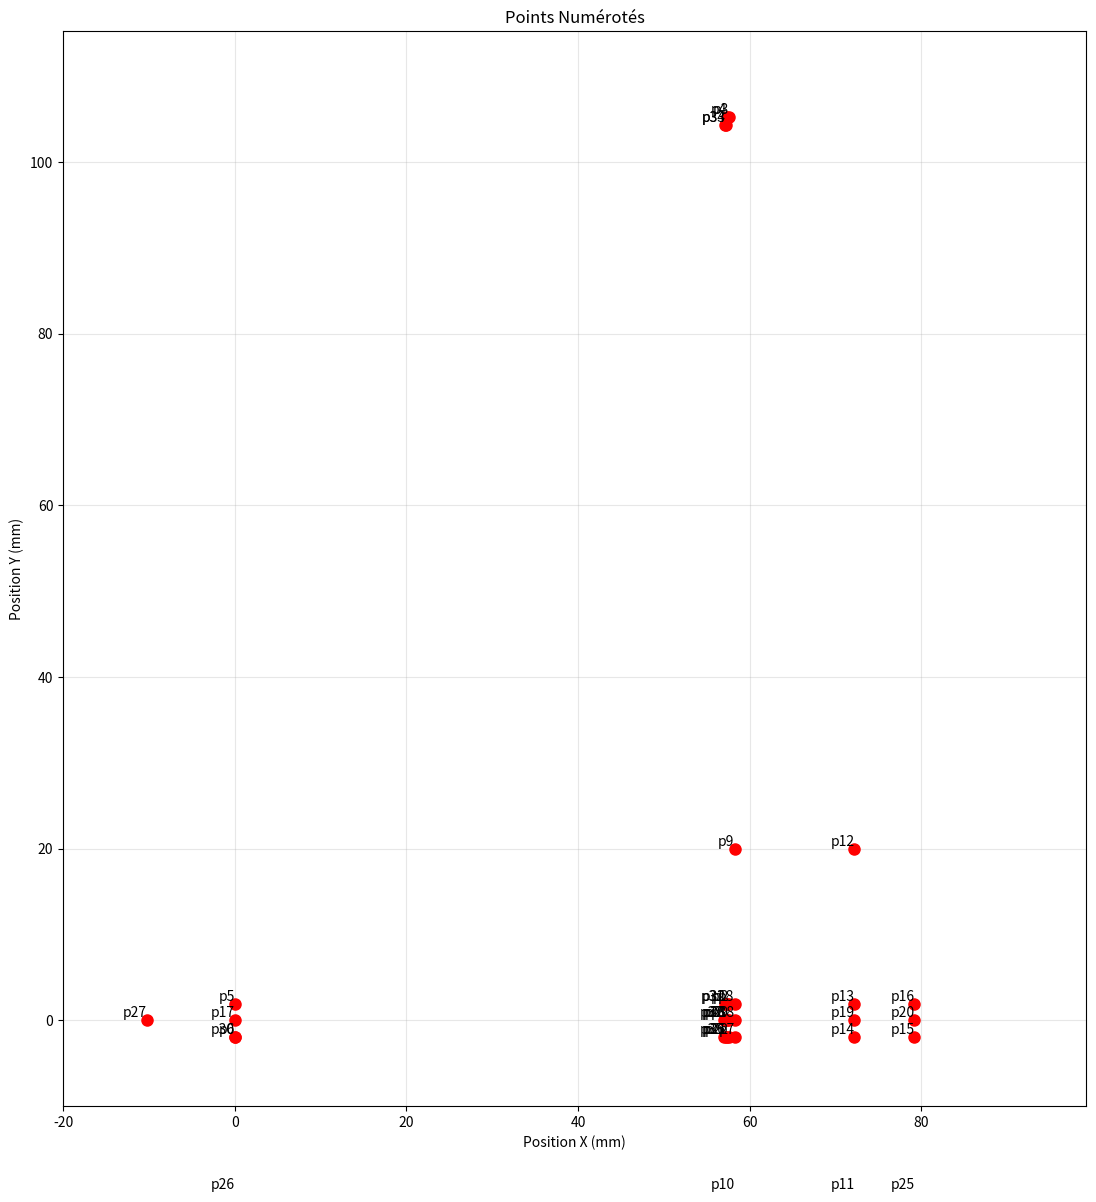
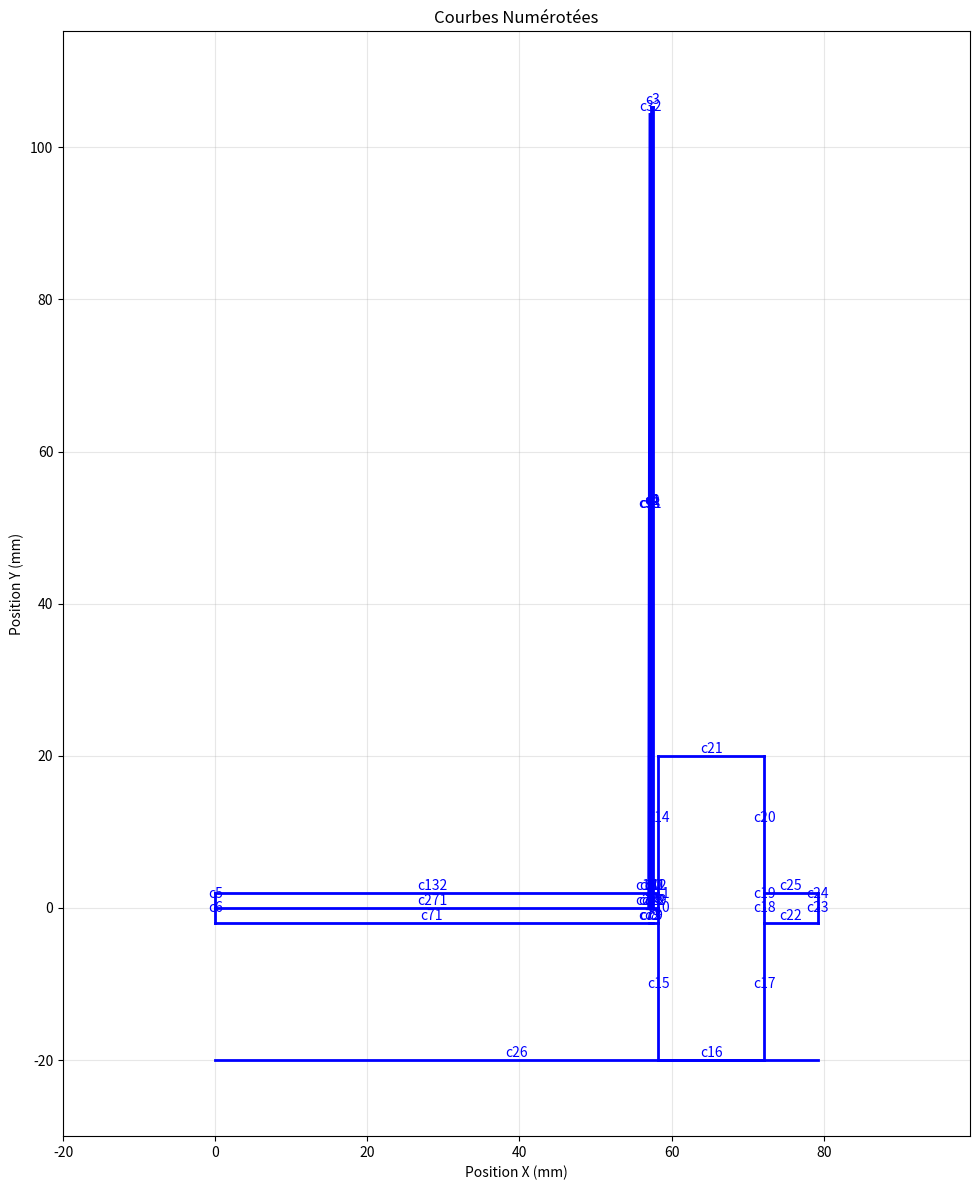
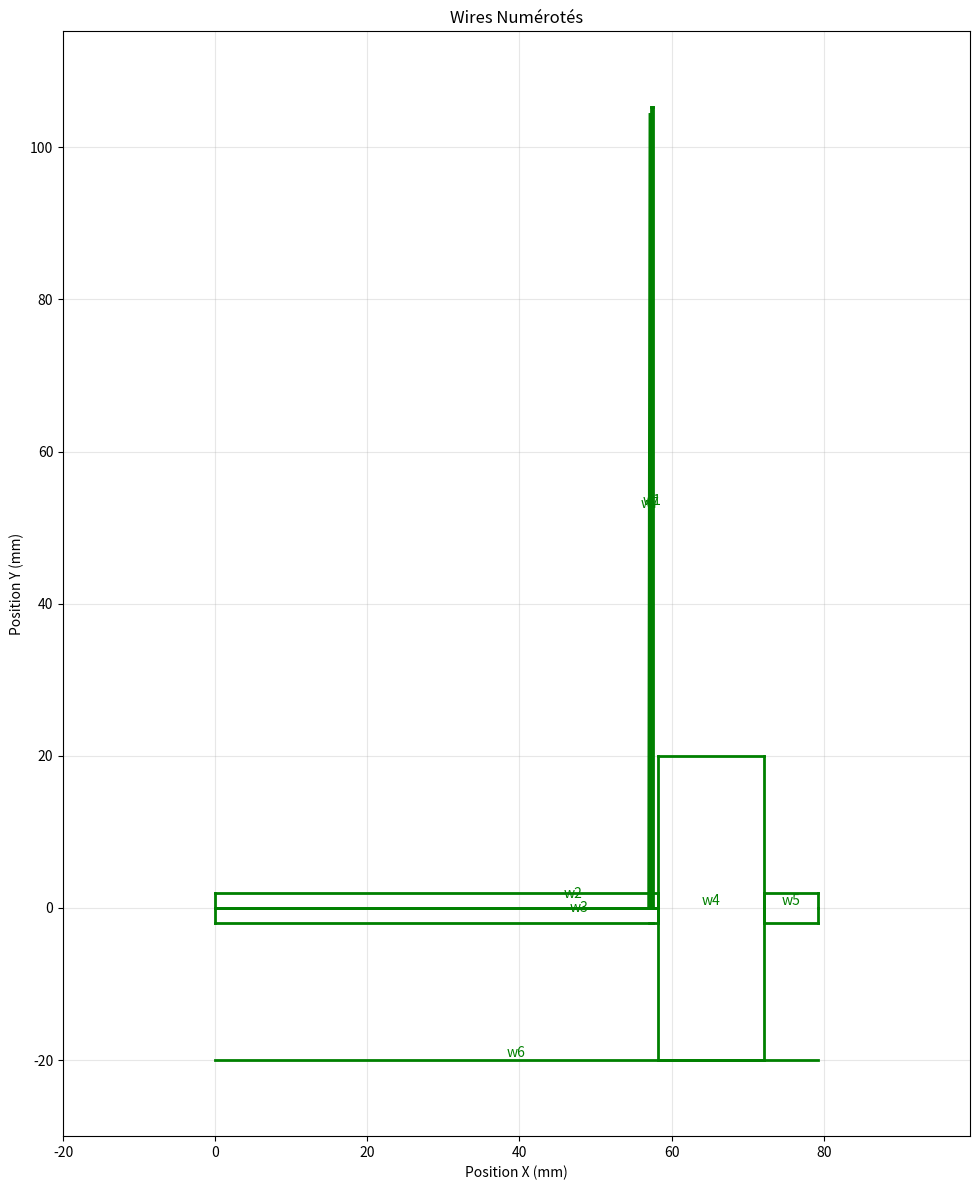
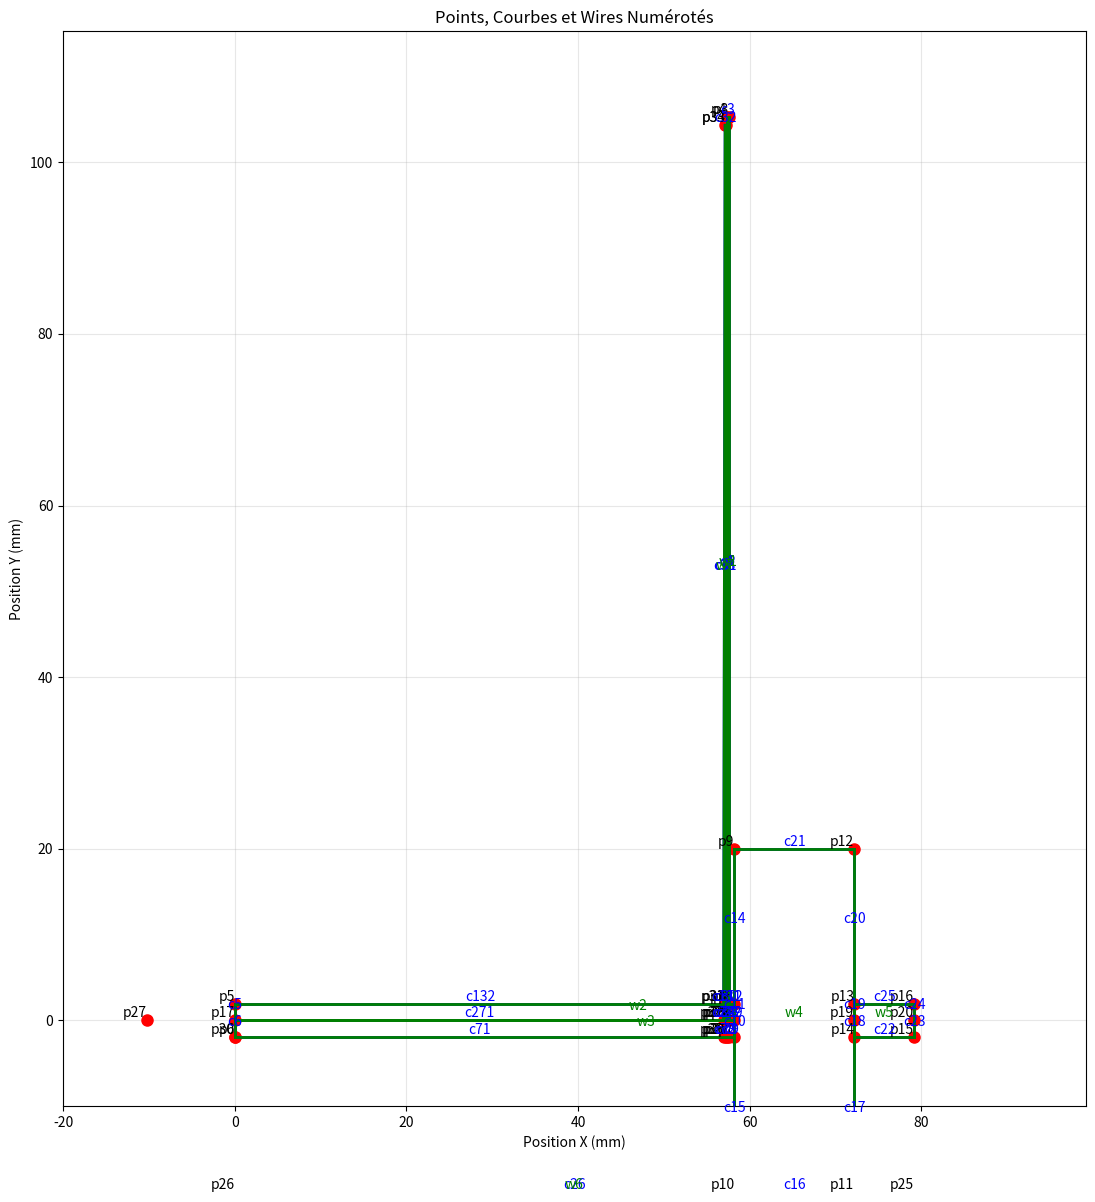

Here is the Python script that generated these plots, in order:
import matplotlib.pyplot as plt
import numpy as np
from matplotlib.patches import Polygon

# Paramètres géométriques du système (extraits du code Metafor)
# Lame ressort
e = 0.24  # épaisseur
L = 105.25  # longueur

enc = 57.32  # Position du point de serrage sur la tige

# Invar blade
# Invar blade
ei = 0.07  # invar thickness
# Position relative des lames (décalage horizontal de 0.1mm)
decalage = 0.1  # décalage entre les lames
rayon_interne_BeCu = enc / 2
R_beCu = rayon_interne_BeCu + e / 2  # Rayon médian de la lame Be-Cu
R_invar = rayon_interne_BeCu - decalage - ei / 2  # Rayon médian de la lame Invar
ratio = R_invar / R_beCu
Li = L * ratio  # La longueur doit être proportionnelle au rayon pour un même angle de pliage

# Tige
l = 79.2  # longueur totale
H = 3.875  # épaisseur
r = 7  # distance entre masse et bout de tige
R = H


# Masse
D = 39.99  # hauteur
d = 13.96  # longueur
y = D / 2  # décalage masse (centrée sur la tige)
h = l - r - d

# Points de la géométrie (d'après le code Metafor)
points = {
    # Lame ressort
    'p1': (enc, H / 2),
    'p2': (enc + e, H / 2),
    'p3': (enc + e, L),
    'p4': (enc, L),

    # Tige
    'p5': (0.0, H / 2),
    'p6': (0.0, -H / 2),
    'p7': (h, -H / 2),
    'p8': (h, H / 2),

    # Masse
    'p9': (h, D - y),
    'p10': (h, -y),
    'p11': (h + d, -y),
    'p12': (h + d, D - y),

    # Bout de tige
    'p13': (h + d, R / 2),
    'p14': (h + d, -R / 2),
    'p15': (h + d + r, -R / 2),
    'p16': (h + d + r, R / 2),

    # Points de compatibilité géométrique
    'p17': (0.0, 0.0),
    'p18': (h, 0.0),
    'p19': (h + d, 0.0),
    'p20': (h + d + r, 0.0),
    'p21': (enc, -H / 2),
    'p22': (enc + e, -H / 2),

    # Sol
    'p25': (h + d + r, -y),
    'p26': (0, -y),

    # Point de serrage opposé
    'p27': (-67.5227 + enc, 0.0),

    # Plan médian
    'p28': (enc, 0.0),
    'p29': (e + enc, 0.0),

    # Ressort de charnière
    'p30': (0.0, -H / 2),

    # Nouvelle lame ressort en Invar (côte à côte avec la lame Be-Cu)
    'p31': (enc - ei - decalage, H / 2),      # Point bas gauche lame Invar
    'p32': (enc - decalage, H / 2),  # Point bas droit lame Invar
    'p33': (enc - decalage, Li),  # Point haut droit lame Invar
    'p34': (enc - ei - decalage, Li),  # Point haut gauche lame Invar

    # Plans de compatibilité pour lame Invar
    'p35': (enc - e - decalage, -H / 2),  # Point plan médian gauche lame Invar
    'p36': (enc - decalage, -H / 2),  # Point plan médian droit lame Invar

    # Plan médian
    'p37': (enc - e - decalage, 0.0),
    'p38': (enc - decalage, 0.0)
}

# Courbes
curves = {
    # Lame ressort
    'c1': ['p1', 'p2'],
    'c2': ['p29', 'p3'],
    'c3': ['p3', 'p4'],
    'c4': ['p4', 'p28'],

    # Tige
    'c5': ['p5', 'p17'],
    'c6': ['p17', 'p6'],
    'c71': ['p6', 'p35'],
    'c72': ['p35', 'p36'],
    'c73': ['p36', 'p21'],
    'c8': ['p21', 'p22'],
    'c9': ['p22', 'p7'],
    'c10': ['p7', 'p18'],
    'c11': ['p18', 'p8'],
    'c12': ['p8', 'p2'],
    'c131': ['p1', 'p32'],
    'c132': ['p31', 'p5'],

    # Masse
    'c14': ['p9', 'p8'],
    'c15': ['p7', 'p10'],
    'c16': ['p10', 'p11'],
    'c17': ['p11', 'p14'],
    'c18': ['p14', 'p19'],
    'c19': ['p19', 'p13'],
    'c20': ['p13', 'p12'],
    'c21': ['p12', 'p9'],

    # Bout de tige
    'c22': ['p14', 'p15'],
    'c23': ['p15', 'p20'],
    'c24': ['p20', 'p16'],
    'c25': ['p16', 'p13'],

    # Sol
    'c26': ['p25', 'p26'],

    # Plan médian
    'c271': ['p17', 'p37'],
    'c272': ['p38', 'p28'],
    'c28': ['p28', 'p29'],
    'c29': ['p29', 'p18'],

    # Lame ressort Invar
    'c30': ['p31', 'p32'],
    'c31': ['p38', 'p33'],
    'c32': ['p33', 'p34'],
    'c33': ['p34', 'p37'],

    # Plan médian lame Invar
    'c34': ['p37', 'p38']
}

# Wires
wires = {
    'w1': ['c28', 'c2', 'c3', 'c4'],
    'w2': ['c5', 'c271', 'c34', 'c272', 'c28', 'c29', 'c11', 'c12', 'c1', 'c131', 'c132'],
    'w3': ['c6', 'c71', 'c72', 'c73', 'c8', 'c9', 'c10', 'c29', 'c28', 'c272', 'c34', 'c271'],
    'w4': ['c14', 'c11', 'c10', 'c15', 'c16', 'c17', 'c18', 'c19', 'c20', 'c21'],
    'w5': ['c19', 'c18', 'c22', 'c23', 'c24', 'c25'],
    'w6': ['c26'],
    'w7': ['c34', 'c31', 'c32', 'c33']
}

def plot_points():
    fig = plt.figure(figsize=(12, 12))
    ax = fig.add_subplot(111)
    for key, (x, y) in points.items():
        ax.plot(x, y, 'ro', markersize=8)
        ax.text(x, y, key, fontsize=10, ha='right', va='bottom')
    ax.set_title('Points Numérotés')
    ax.set_xlim(-20, h + d + r + 20)
    ax.set_ylim(-y - 10, L + 10)
    ax.set_xlabel('Position X (mm)')
    ax.set_ylabel('Position Y (mm)')
    ax.grid(True, alpha=0.3)
    ax.set_aspect('equal')
    plt.tight_layout()
    return fig

def plot_curves():
    fig = plt.figure(figsize=(12, 12))
    ax = fig.add_subplot(111)
    for key, curve in curves.items():
        start_point = points[curve[0]]
        end_point = points[curve[1]]
        ax.plot([start_point[0], end_point[0]], [start_point[1], end_point[1]], 'b-', linewidth=2)
        ax.text(np.mean([start_point[0], end_point[0]]), np.mean([start_point[1], end_point[1]]), key, fontsize=10, ha='center', va='bottom', color='blue')
    ax.set_title('Courbes Numérotées')
    ax.set_xlim(-20, h + d + r + 20)
    ax.set_ylim(-y - 10, L + 10)
    ax.set_xlabel('Position X (mm)')
    ax.set_ylabel('Position Y (mm)')
    ax.grid(True, alpha=0.3)
    ax.set_aspect('equal')
    plt.tight_layout()
    return fig

def plot_wires():
    fig = plt.figure(figsize=(12, 12))
    ax = fig.add_subplot(111)
    for key, wire in wires.items():
        for curve in wire:
            start_point = points[curves[curve][0]]
            end_point = points[curves[curve][1]]
            ax.plot([start_point[0], end_point[0]], [start_point[1], end_point[1]], 'g-', linewidth=2)
        # Centroid of the wire for text placement
        centroid_x = np.mean([points[curves[curve][0]][0] for curve in wire] + [points[curves[curve][1]][0] for curve in wire])
        centroid_y = np.mean([points[curves[curve][0]][1] for curve in wire] + [points[curves[curve][1]][1] for curve in wire])
        ax.text(centroid_x, centroid_y, key, fontsize=10, ha='center', va='bottom', color='green')
    ax.set_title('Wires Numérotés')
    ax.set_xlim(-20, h + d + r + 20)
    ax.set_ylim(-y - 10, L + 10)
    ax.set_xlabel('Position X (mm)')
    ax.set_ylabel('Position Y (mm)')
    ax.grid(True, alpha=0.3)
    ax.set_aspect('equal')
    plt.tight_layout()
    return fig

def plot_all():
    fig = plt.figure(figsize=(12, 12))
    ax = fig.add_subplot(111)
    for key, (x, y) in points.items():
        ax.plot(x, y, 'ro', markersize=8)
        ax.text(x, y, key, fontsize=10, ha='right', va='bottom')
    for key, curve in curves.items():
        start_point = points[curve[0]]
        end_point = points[curve[1]]
        ax.plot([start_point[0], end_point[0]], [start_point[1], end_point[1]], 'b-', linewidth=2)
        ax.text(np.mean([start_point[0], end_point[0]]), np.mean([start_point[1], end_point[1]]), key, fontsize=10, ha='center', va='bottom', color='blue')
    for key, wire in wires.items():
        for curve in wire:
            start_point = points[curves[curve][0]]
            end_point = points[curves[curve][1]]
            ax.plot([start_point[0], end_point[0]], [start_point[1], end_point[1]], 'g-', linewidth=2)
        # Centroid of the wire for text placement
        centroid_x = np.mean([points[curves[curve][0]][0] for curve in wire] + [points[curves[curve][1]][0] for curve in wire])
        centroid_y = np.mean([points[curves[curve][0]][1] for curve in wire] + [points[curves[curve][1]][1] for curve in wire])
        ax.text(centroid_x, centroid_y, key, fontsize=10, ha='center', va='bottom', color='green')
    ax.set_title('Points, Courbes et Wires Numérotés')
    ax.set_xlim(-20, h + d + r + 20)
    ax.set_ylim(-y - 10, L + 10)
    ax.set_xlabel('Position X (mm)')
    ax.set_ylabel('Position Y (mm)')
    ax.grid(True, alpha=0.3)
    ax.set_aspect('equal')
    plt.tight_layout()
    return fig

# Exécution
if __name__ == "__main__":
    fig_points = plot_points()
    fig_curves = plot_curves()
    fig_wires = plot_wires()
    fig_all = plot_all()

    plt.show()
